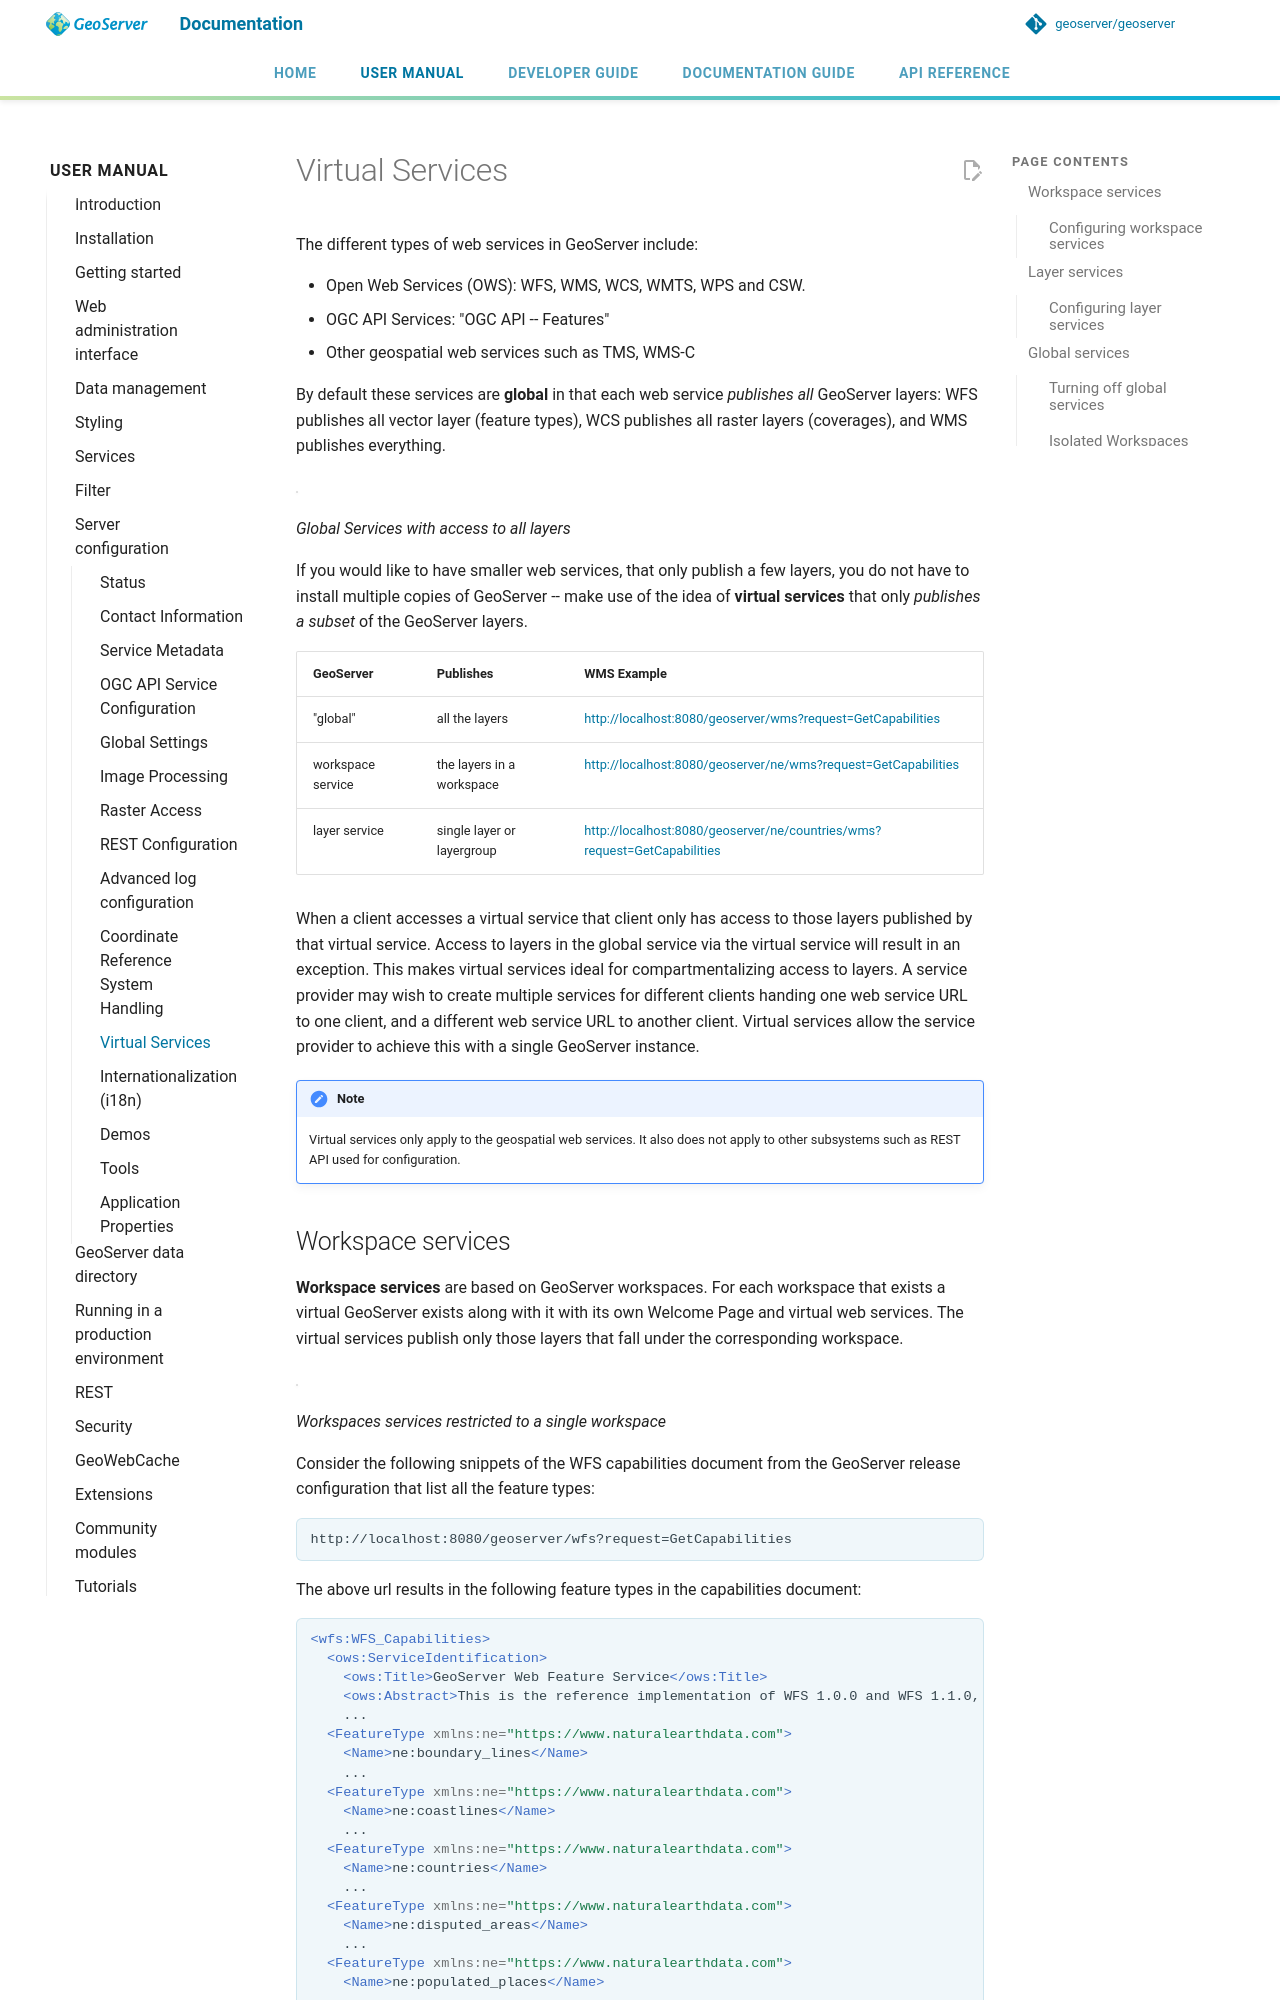

repository: petersmythe/geoserver · page: latest/en/user/configuration/virtual-services/index.html · generator: mkdocs

# Virtual Services

The different types of web services in GeoServer include:

- Open Web Services (OWS): WFS, WMS, WCS, WMTS, WPS and CSW.
- OGC API Services: "OGC API -- Features"
- Other geospatial web services such as TMS, WMS-C

By default these services are **global** in that each web service *publishes all* GeoServer layers: WFS publishes all vector layer (feature types), WCS publishes all raster layers (coverages), and WMS publishes everything.

![](img/global-services.png)

*Global Services with access to all layers*

If you would like to have smaller web services, that only publish a few layers, you do not have to install multiple copies of GeoServer -- make use of the idea of **virtual services** that only *publishes a subset* of the GeoServer layers.

| GeoServer | Publishes | WMS Example |
|----|----|----|
| "global" | all the layers | <http://localhost:8080/geoserver/wms?request=GetCapabilities> |
| workspace service | the layers in a workspace | <http://localhost:8080/geoserver/ne/wms?request=GetCapabilities> |
| layer service | single layer or layergroup | <http://localhost:8080/geoserver/ne/countries/wms?request=GetCapabilities> |

When a client accesses a virtual service that client only has access to those layers published by that virtual service. Access to layers in the global service via the virtual service will result in an exception. This makes virtual services ideal for compartmentalizing access to layers. A service provider may wish to create multiple services for different clients handing one web service URL to one client, and a different web service URL to another client. Virtual services allow the service provider to achieve this with a single GeoServer instance.

!!! note
    Virtual services only apply to the geospatial web services. It also does not apply to other subsystems such as REST API used for configuration.
